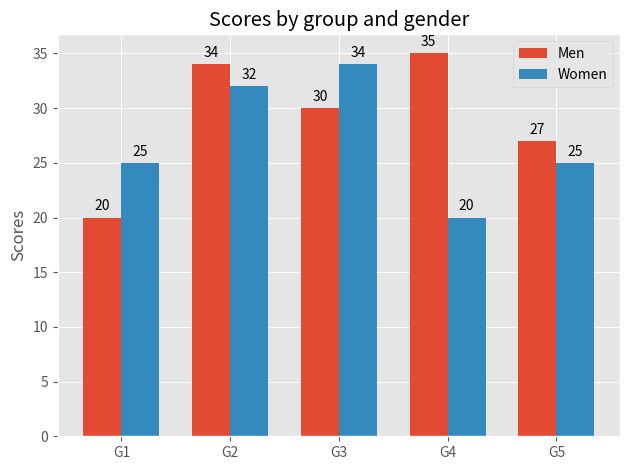

Source code (Python): (Note: this script raises an exception after producing the figure.)
import matplotlib
import matplotlib.pyplot as plt
import numpy as np

plt.style.use('ggplot')

x_labels = ['G1', 'G2', 'G3', 'G4', 'G5']
y_men_means = [20, 34, 30, 35, 27]
y_women_means = [25, 32, 34, 20, 25]

x = np.arange(len(x_labels))  # the label locations
width = 0.35  # the width of the bars

fig, ax = plt.subplots()
rects1  = ax.bar(x - width/2, y_men_means, width, label='Men')
rects2 = ax.bar(x + width/2, y_women_means, width, label='Women')


# Add some text for labels, title and custom x-axis tick labels, etc.
ax.set_ylabel('Scores')
ax.set_title('Scores by group and gender')
ax.set_xticks(x)
ax.set_xticklabels(x_labels)
ax.legend([rects1, rects2], ["Men", "Women"], loc="upper right", ncol=1)


def autolabel(rects):
    """Attach a text label above each bar in *rects*, displaying its height."""
    for rect in rects:
        height = rect.get_height()
        ax.annotate('{}'.format(height),
                    xy=(rect.get_x() + rect.get_width() / 2, height),
                    xytext=(0, 3),  # 3 points vertical offset
                    textcoords="offset points",
                    ha='center', va='bottom')


autolabel(rects1)
autolabel(rects2)

plt.rcParams.update({'figure.autolayout': True})

plt.savefig('../images/grouped_bar.png', transparent=False, dpi=200, bbox_inches="tight")
plt.show()
